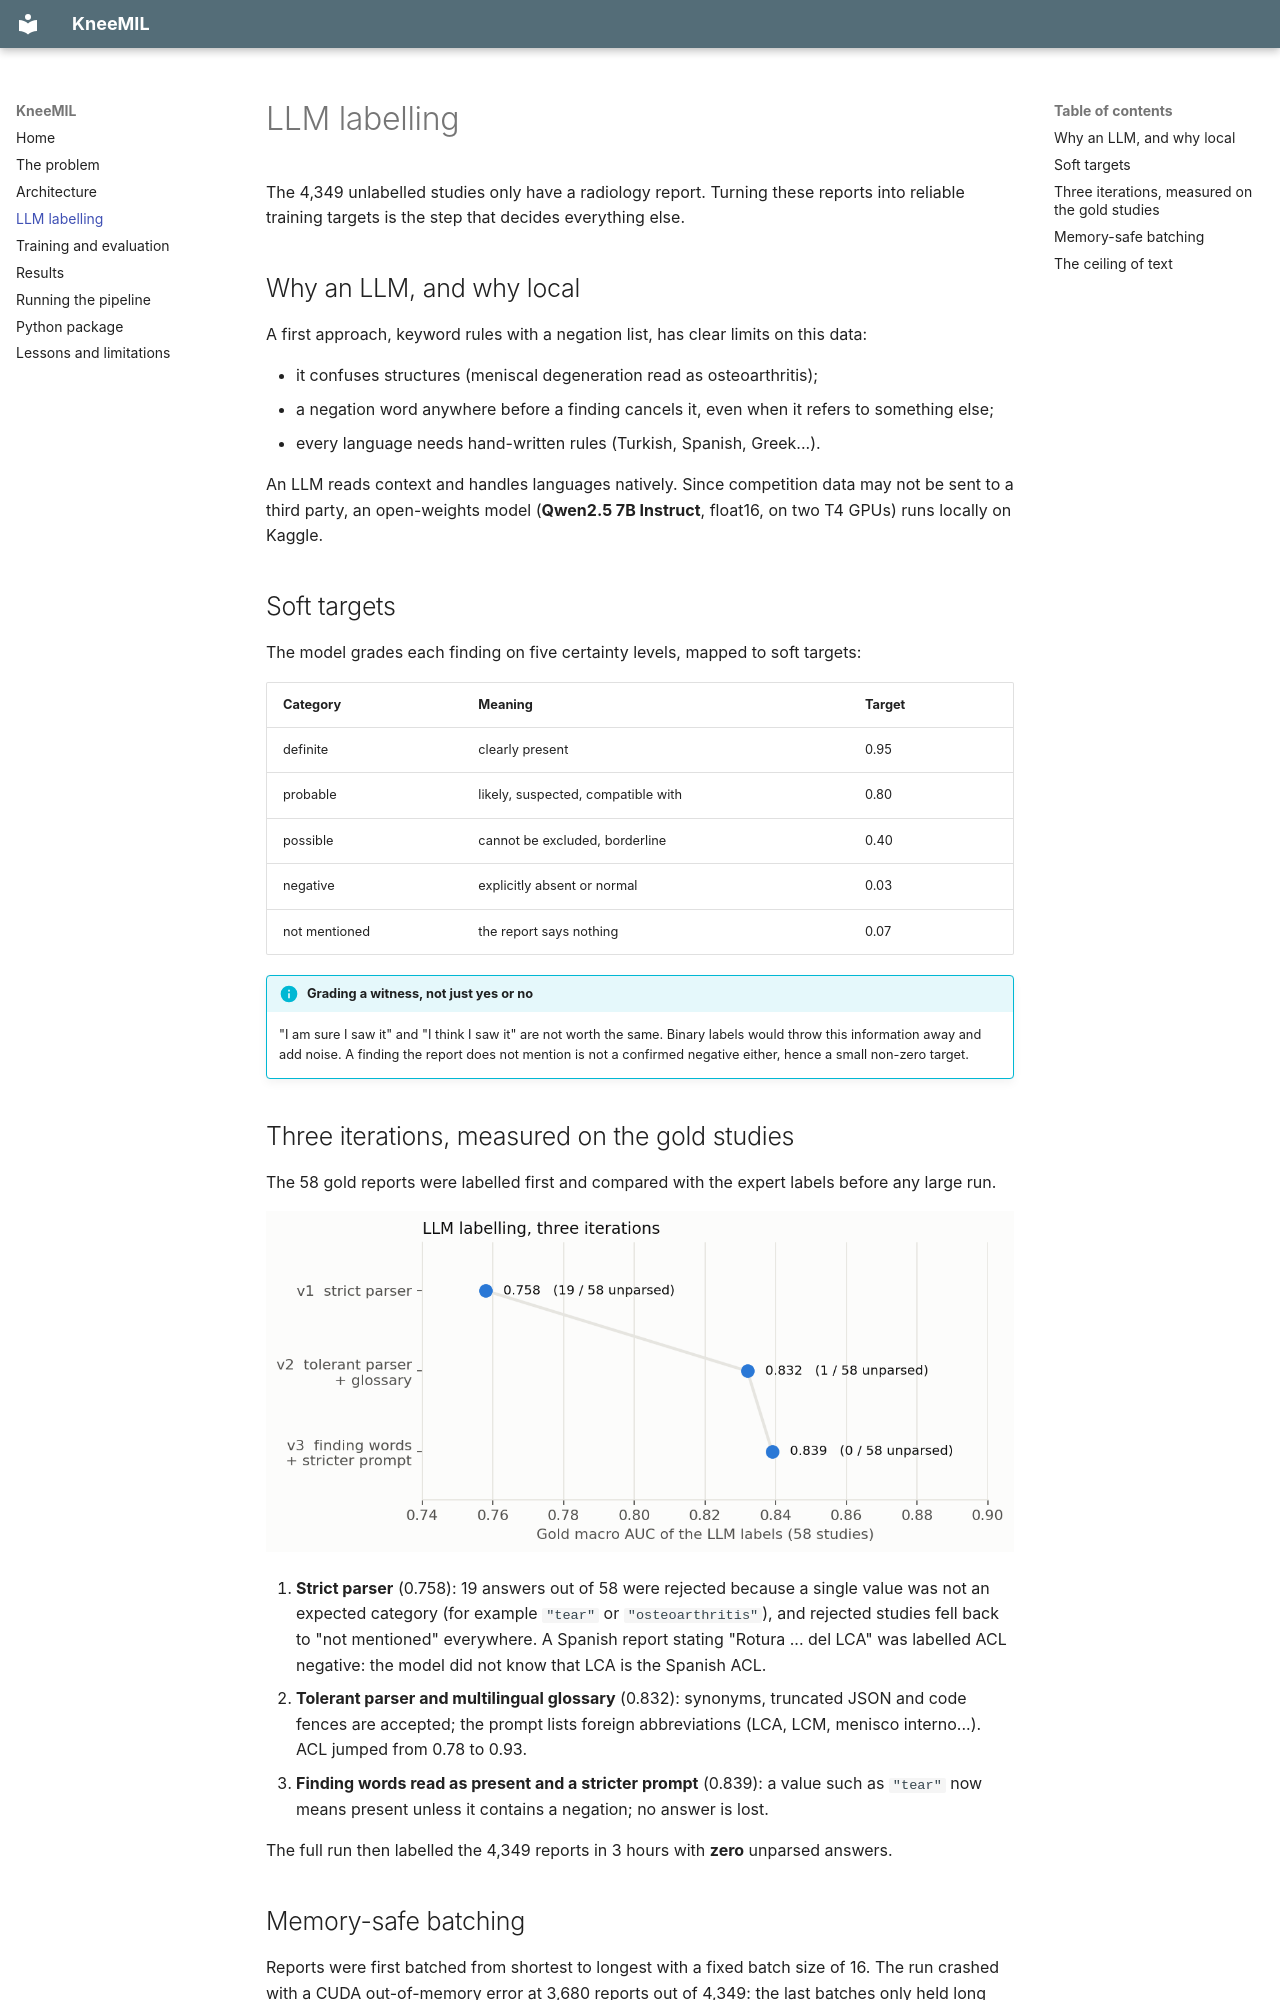

repository: Hermine-K/kneemil · page: llm-labelling/index.html · generator: mkdocs

# LLM labelling

The 4,349 unlabelled studies only have a radiology report. Turning these reports into reliable
training targets is the step that decides everything else.

## Why an LLM, and why local

A first approach, keyword rules with a negation list, has clear limits on this data:

- it confuses structures (meniscal degeneration read as osteoarthritis);
- a negation word anywhere before a finding cancels it, even when it refers to something else;
- every language needs hand-written rules (Turkish, Spanish, Greek...).

An LLM reads context and handles languages natively. Since competition data may not be sent
to a third party, an open-weights model (**Qwen2.5 7B Instruct**, float16, on two T4 GPUs) runs
locally on Kaggle.

## Soft targets

The model grades each finding on five certainty levels, mapped to soft targets:

| Category | Meaning | Target |
|---|---|---|
| definite | clearly present | 0.95 |
| probable | likely, suspected, compatible with | 0.80 |
| possible | cannot be excluded, borderline | 0.40 |
| negative | explicitly absent or normal | 0.03 |
| not mentioned | the report says nothing | 0.07 |

!!! info "Grading a witness, not just yes or no"
    "I am sure I saw it" and "I think I saw it" are not worth the same. Binary labels would
    throw this information away and add noise. A finding the report does not mention is not a
    confirmed negative either, hence a small non-zero target.

## Three iterations, measured on the gold studies

The 58 gold reports were labelled first and compared with the expert labels before any
large run.

![LLM versions](assets/llm_versions.png)

1. **Strict parser** (0.758): 19 answers out of 58 were rejected because a single value was not
   an expected category (for example `"tear"` or `"osteoarthritis"`), and rejected studies fell
   back to "not mentioned" everywhere. A Spanish report stating "Rotura ... del LCA" was labelled
   ACL negative: the model did not know that LCA is the Spanish ACL.
2. **Tolerant parser and multilingual glossary** (0.832): synonyms, truncated JSON and code
   fences are accepted; the prompt lists foreign abbreviations (LCA, LCM, menisco interno...).
   ACL jumped from 0.78 to 0.93.
3. **Finding words read as present and a stricter prompt** (0.839): a value such as `"tear"`
   now means present unless it contains a negation; no answer is lost.

The full run then labelled the 4,349 reports in 3 hours with **zero** unparsed answers.
